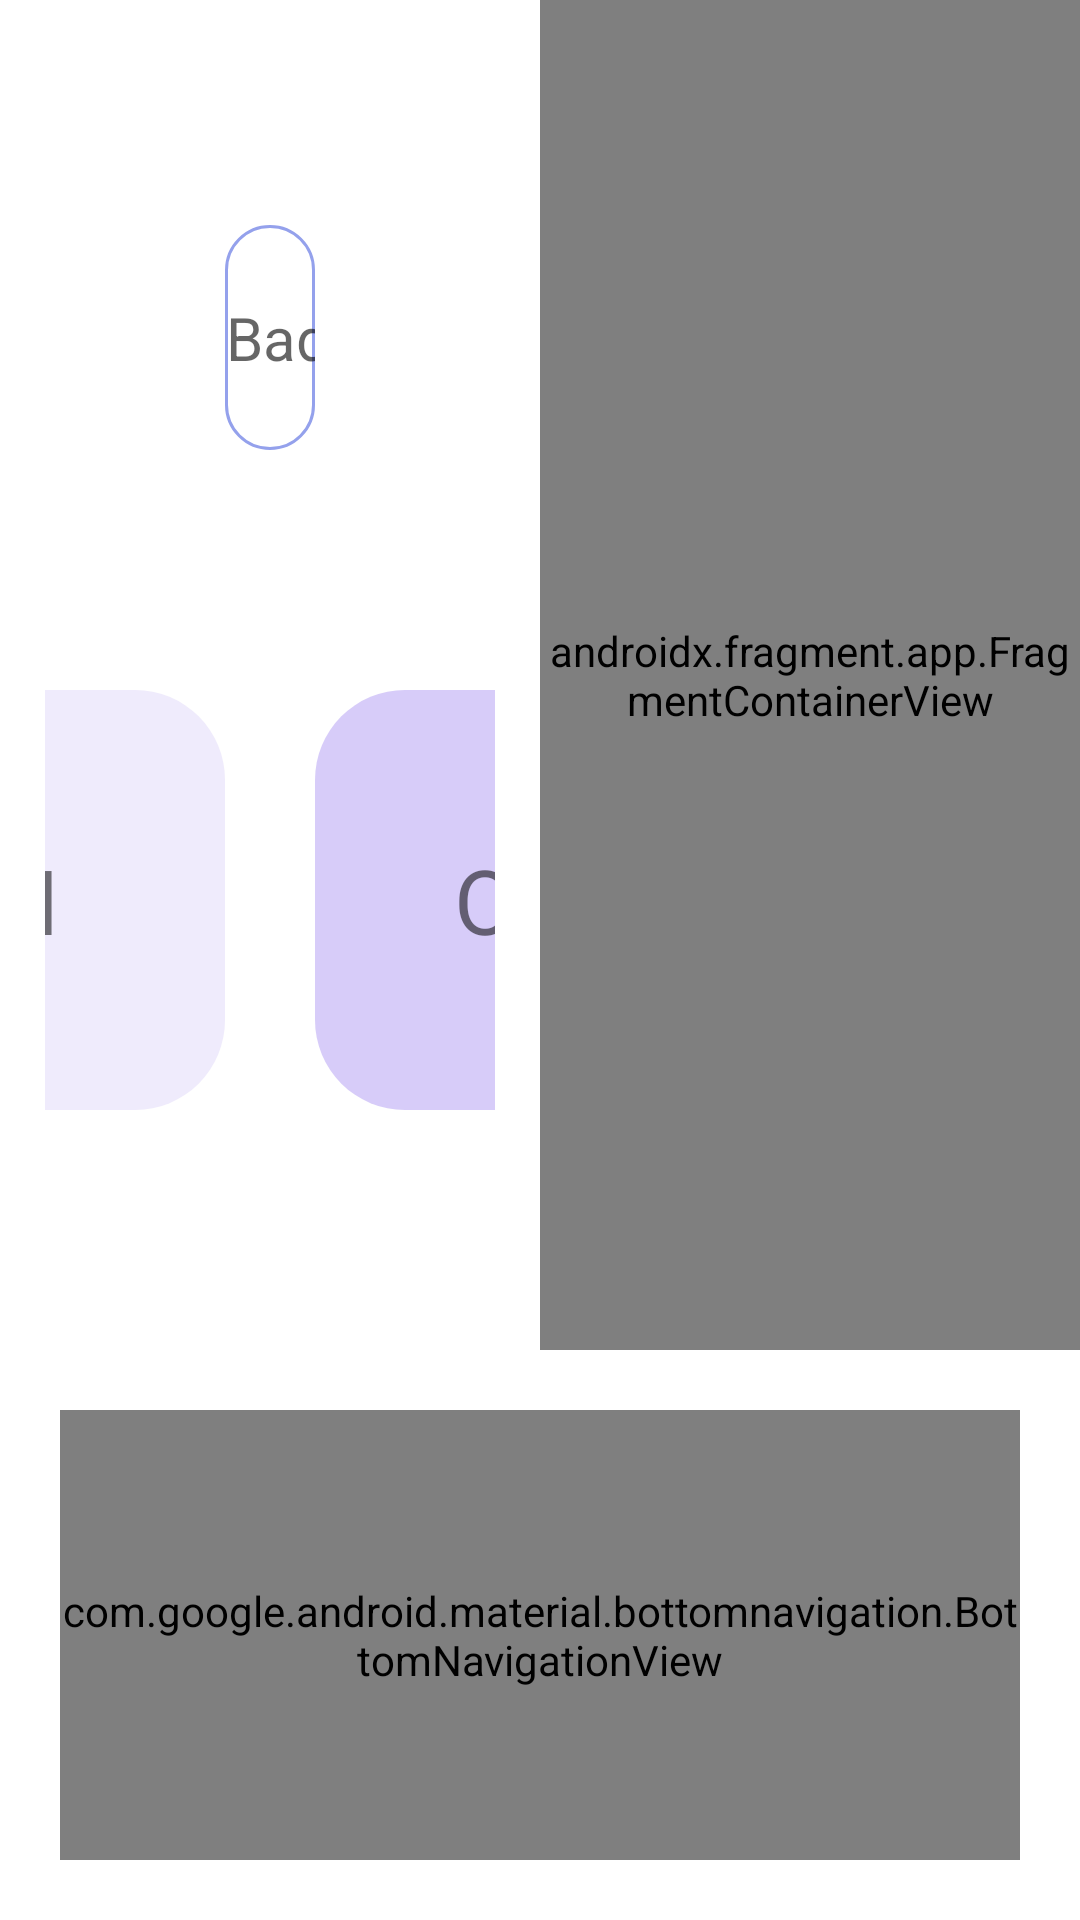

Reconstruct the res/layout file that produces this screen, plus the resources it refers to.
<!-- AndroidManifest.xml: application theme Theme.SynergyKotlin -->
<!-- res/layout/activity_main.xml -->
<?xml version="1.0" encoding="utf-8"?>
<LinearLayout xmlns:android="http://schemas.android.com/apk/res/android"
    xmlns:app="http://schemas.android.com/apk/res-auto"
    xmlns:tools="http://schemas.android.com/tools"
    android:layout_width="match_parent"
    android:layout_height="match_parent"
    android:orientation="vertical"
    tools:context=".view.MainActivity"
    android:weightSum="4">

    <LinearLayout
        android:layout_width="match_parent"
        android:layout_height="0dp"
        android:layout_weight="3"
        android:orientation="horizontal"
        android:weightSum="4"
        android:baselineAligned="false"
        >
        <LinearLayout
            android:layout_width="0dp"
            android:layout_height="match_parent"
            android:layout_weight="2"
            android:orientation="vertical"
            android:weightSum="3"
            >
            <TextView
                android:id="@+id/temp"
                android:layout_width="match_parent"
                android:layout_height="0dp"
                android:layout_weight="0.5"
                android:textColor="@color/black"
                />
            <EditText
                android:layout_width="match_parent"
                android:layout_height="0dp"
                android:layout_weight="0.5"
                android:background="@drawable/round_edge"
                android:focusedByDefault="false"
                android:layout_marginHorizontal="75dp"
                android:textAlignment="center"
                android:hint="Badge Number!"
                android:inputType="number"
                android:textSize="20sp"
                />
            <LinearLayout
                android:layout_width="match_parent"
                android:layout_height="0dp"
                android:layout_weight="2"
                android:orientation="horizontal"
                android:weightSum="2">
                <FrameLayout
                    android:layout_width="0dp"
                    android:layout_height="match_parent"
                    android:layout_weight="1"
                    android:padding="15dp"
                    >
                    <FrameLayout
                        android:id="@+id/out"
                        android:layout_gravity="center|end"
                        android:background="@drawable/cool_button_background_pressed"
                        android:backgroundTintMode="screen"
                        android:layout_width="140dp"
                        android:layout_height="140dp"
                        >
                        <TextView
                            android:layout_width="wrap_content"
                            android:layout_height="wrap_content"
                            android:layout_gravity="center"
                            android:text="IN"
                            android:textSize="30sp"
                            />

                    </FrameLayout>
                </FrameLayout>

                <FrameLayout
                    android:layout_width="0dp"
                    android:layout_height="match_parent"
                    android:layout_weight="1"
                    android:padding="15dp"
                    >
                    <FrameLayout
                        android:id="@+id/in"
                        android:layout_width="140dp"
                        android:layout_height="140dp"
                        android:layout_gravity="center|start"
                        android:background="@drawable/cool_button_background"
                        android:layout_weight="1">
                        <TextView
                            android:layout_width="wrap_content"
                            android:layout_height="wrap_content"
                            android:layout_gravity="center"
                            android:text="Out"
                            android:textSize="30sp"
                            />

                    </FrameLayout>
                </FrameLayout>


            </LinearLayout>

        </LinearLayout>



        <FrameLayout
            android:layout_width="0dp"
            android:layout_height="match_parent"
            android:layout_weight="2"
            >
            <androidx.fragment.app.FragmentContainerView
                android:id="@+id/fragmentContainerView"
                android:name="com.synel.synergyt.synergykotlin.view.BasicFragment"
                android:layout_width="match_parent"
                android:layout_height="match_parent"
                tools:layout="@layout/fragment_basic" />
        </FrameLayout>


    </LinearLayout>

    <FrameLayout
        android:id="@+id/bottom_navigation_frame"
        android:layout_width="wrap_content"
        android:layout_height="0dp"
        android:layout_weight="1"
        android:layout_margin="20dp"
        android:layout_gravity="center"
        >
        <com.google.android.material.bottomnavigation.BottomNavigationView
            android:id="@+id/bottom_navigation"
            android:layout_width="wrap_content"
            android:layout_height="match_parent"
            android:layout_gravity="center"
            app:menu="@menu/bottom_nav_menu"
            app:itemIconSize="70dp"
            app:shapeAppearanceOverlay="@drawable/bottom_nav_shape"
            app:itemTextAppearanceActive="@style/BottomNavTextAppearance"/>

    </FrameLayout>





</LinearLayout>
<!-- res/layout/fragment_basic.xml (included above) -->
<?xml version="1.0" encoding="utf-8"?>
<FrameLayout xmlns:android="http://schemas.android.com/apk/res/android"
    xmlns:tools="http://schemas.android.com/tools"
    android:layout_width="match_parent"
    android:layout_height="match_parent"

    tools:context=".view.BasicFragment"
    android:layout_marginTop="30dp"
    android:layout_marginEnd="30dp">

    <View
        android:layout_width="match_parent"
        android:layout_height="match_parent"
        android:background="@drawable/round_edge"
    />

    <LinearLayout
        android:layout_width="match_parent"
        android:layout_height="match_parent"
        android:orientation="vertical"
        android:weightSum="5"
        >
        <TextView
            android:layout_width="match_parent"
            android:layout_height="0dp"
            android:layout_weight="2"
            android:textSize="50sp"
            android:text="Company Name"
            android:textStyle="bold"
            android:gravity="center"
            />
        <TextView
            android:id="@+id/user_name"
            android:layout_width="match_parent"
            android:layout_height="0dp"
            android:layout_weight="1"
            android:textSize="30sp"
            android:text="User Name"
            android:gravity="center"

            />
        <TextClock
            android:id="@+id/textview_time"
            android:layout_width="match_parent"
            android:layout_height="0dp"
            android:layout_gravity="center|start"
            android:format12Hour="hh:mm:ss a"
            android:format24Hour="hh:mm:ss"
            android:inputType="datetime"
            android:textColor="@color/black"
            android:textSize="120sp"
            android:textStyle="bold"
            android:layout_weight="2"
            android:gravity="center"
            />

    </LinearLayout>



</FrameLayout>
<!-- resources referenced by this layout -->
<resources>
  <color name="black">#FF000000</color>
  <!-- drawable bottom_nav_shape (drawable) -->
  <?xml version="1.0" encoding="utf-8"?>
  <shape xmlns:android="http://schemas.android.com/apk/res/android"
      android:shape="ring">
      <solid android:color="#DF0A0A" />
  </shape>
  <!-- drawable cool_button_background (drawable) -->
  <?xml version="1.0" encoding="utf-8"?>
  <shape xmlns:android="http://schemas.android.com/apk/res/android"
      android:shape="rectangle">
      <corners
          android:radius="30dp" />
      <gradient
          android:angle="270"
          android:startColor="#D7CCF9"
          android:endColor="#D7CCF9"
          android:type="linear" />
  </shape>
  <!-- drawable cool_button_background_pressed (drawable) -->
  <?xml version="1.0" encoding="utf-8"?>
  <shape xmlns:android="http://schemas.android.com/apk/res/android"
      android:shape="rectangle">
      <corners
          android:radius="30dp" />
      <gradient
          android:angle="270"
          android:startColor="#EFEBFC"
          android:endColor="#EFEBFC"
          android:type="linear" />
  </shape>
  <!-- drawable round_edge (drawable) -->
  <?xml version="1.0" encoding="utf-8"?>
  <shape xmlns:android="http://schemas.android.com/apk/res/android"
      android:shape="rectangle">
      <corners android:radius="30dp" />
      <stroke android:width="1dp" android:color="#94A1EC" />
  </shape>
  <style name="BottomNavTextAppearance">
          <item name="android:textSize">25sp</item>
      </style>
  <style name="Theme.SynergyKotlin" parent="Theme.MaterialComponents.DayNight.DarkActionBar">
          
          <item name="colorPrimary">#FC86BD</item>
          <item name="colorPrimaryVariant">#AC7DA1</item>
          <item name="colorOnPrimary">#B4C3C3</item>
          
          <item name="colorSecondary">@color/teal_200</item>
          <item name="colorSecondaryVariant">@color/teal_700</item>
          <item name="colorOnSecondary">@color/black</item>
          
          <item name="android:statusBarColor">?attr/colorPrimaryVariant</item>
          
          <item name="windowNoTitle">true</item>
          <item name="android:windowFullscreen">true</item>
          <item name="android:windowTranslucentNavigation">true</item>
      </style>
  <color name="teal_200">#FF03DAC5</color>
  <color name="teal_700">#FF018786</color>
</resources>
